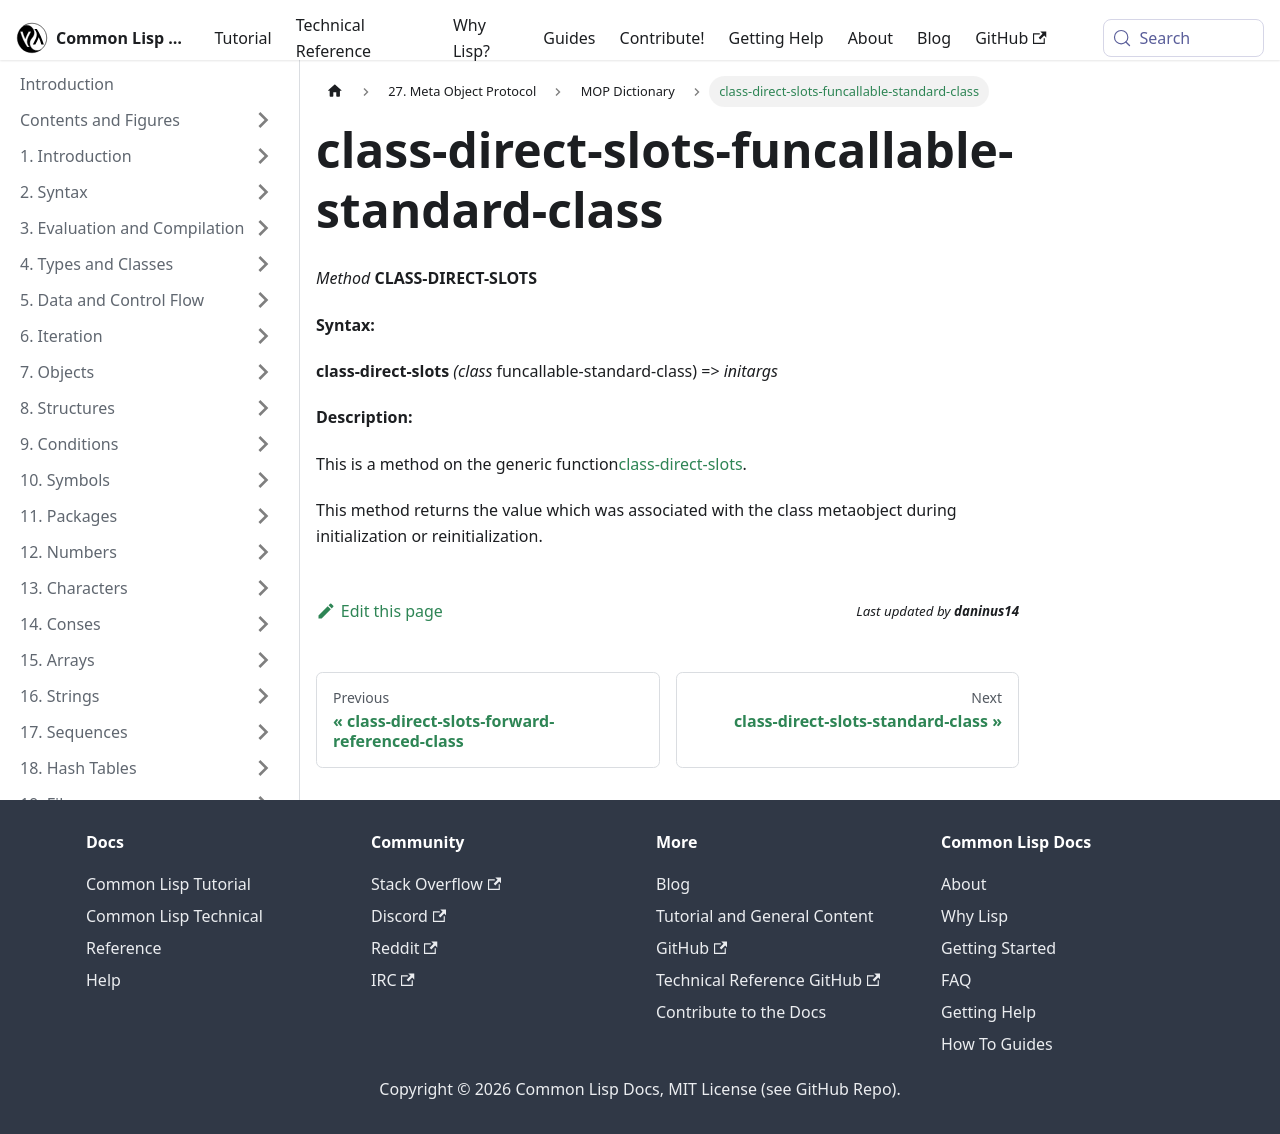

repository: lisp-docs/cl-language-reference · page: meta-object-protocol/dictionary/class-direct-slots-funcallable-standard-class.html · generator: docusaurus

class-direct-slots-funcallable-standard-class
=============================================

*Method* **CLASS-DIRECT-SLOTS**

**Syntax:**

**class-direct-slots** *(class* funcallable-standard-class) => *initargs*

**Description:**

This is a method on the generic function[class-direct-slots](/meta-object-protocol/dictionary/class-direct-slots).

This method returns the value which was associated with the class metaobject during initialization or reinitialization.
